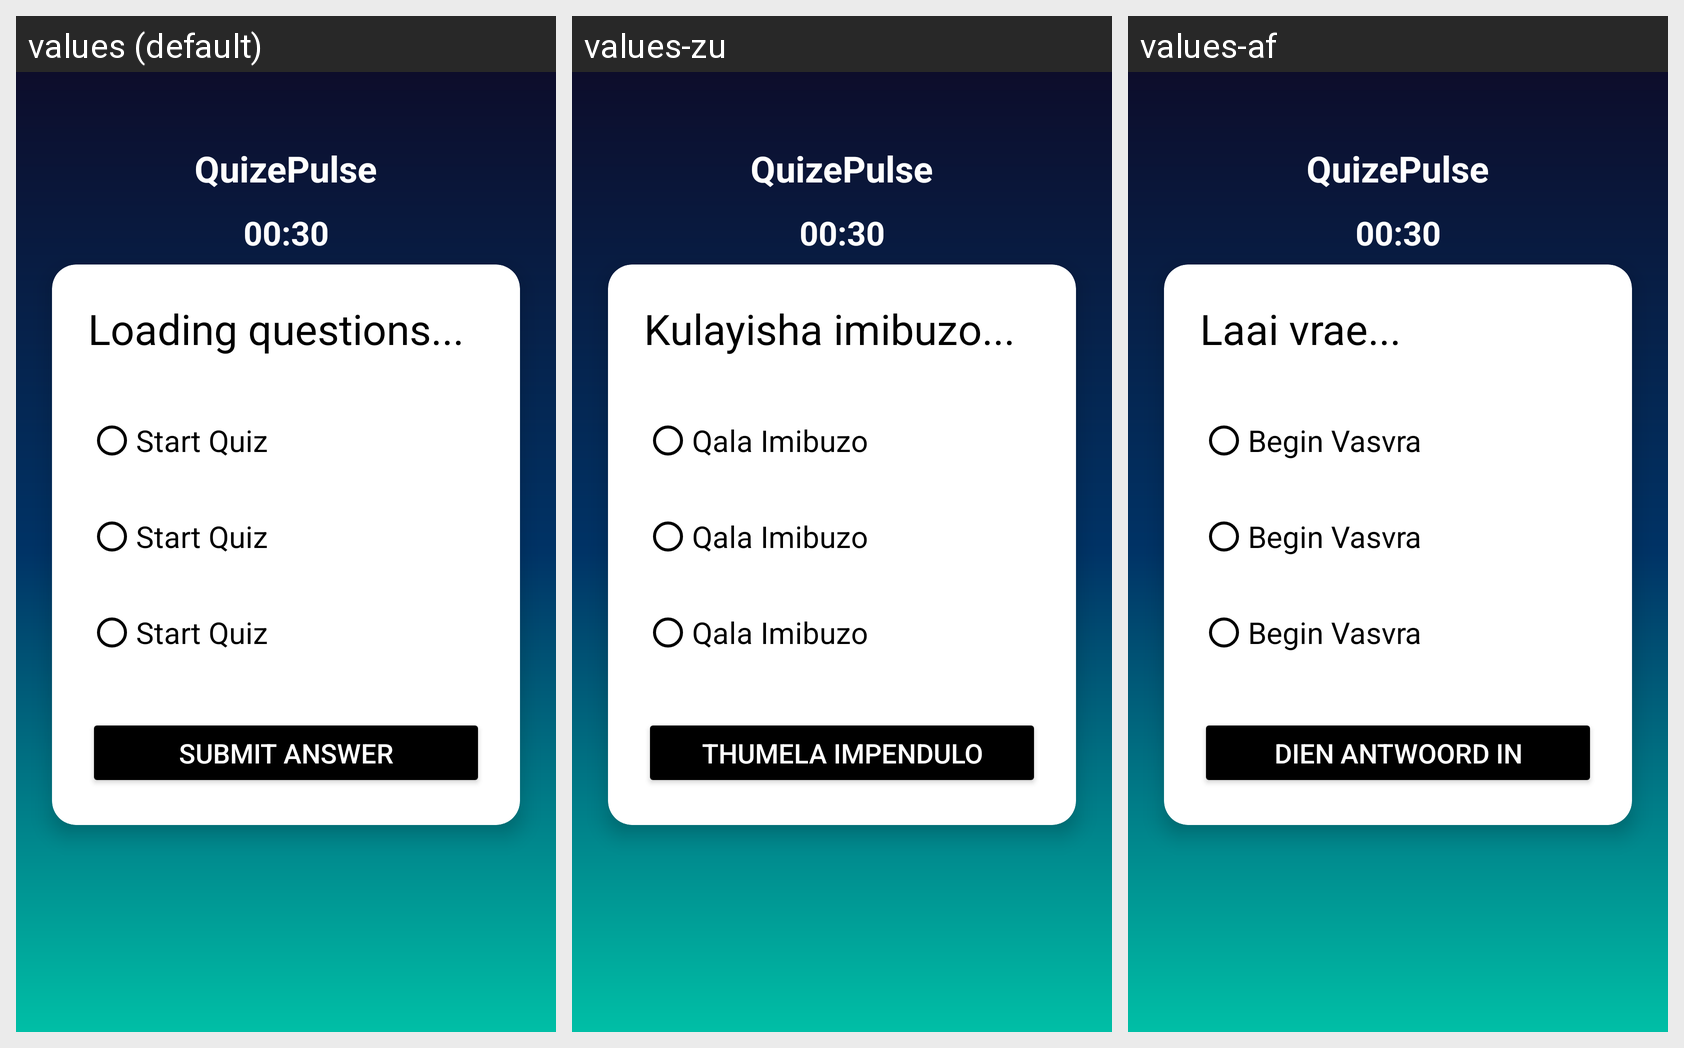

Locale-by-locale string values for the Android screen shown in this grid:
Android screen res/layout/activity_v2quiz.xml rendered under 3 locales, left to right: values (default), values-zu, values-af. Device: Nexus 5 (rendered at 1080×1920; each locale shown at half size, 540×960, under a caption strip naming it); theme Theme.AppCompat.Light.NoActionBar.
Strings drawn on this screen, with the default value and each locale's value (text and hints the layout hard-codes, and strings that could not be matched under every locale, appear in the picture but are not listed):

app_name
  values: QuizePulse
  values-zu: QuizePulse
  values-af: QuizePulse

loading_questions
  values: Loading questions...
  values-zu: Kulayisha imibuzo...
  values-af: Laai vrae...

start_quiz_btn
  values: Start Quiz
  values-zu: Qala Imibuzo
  values-af: Begin Vasvra

submit_answer
  values: Submit Answer
  values-zu: Thumela Impendulo
  values-af: Dien Antwoord In
